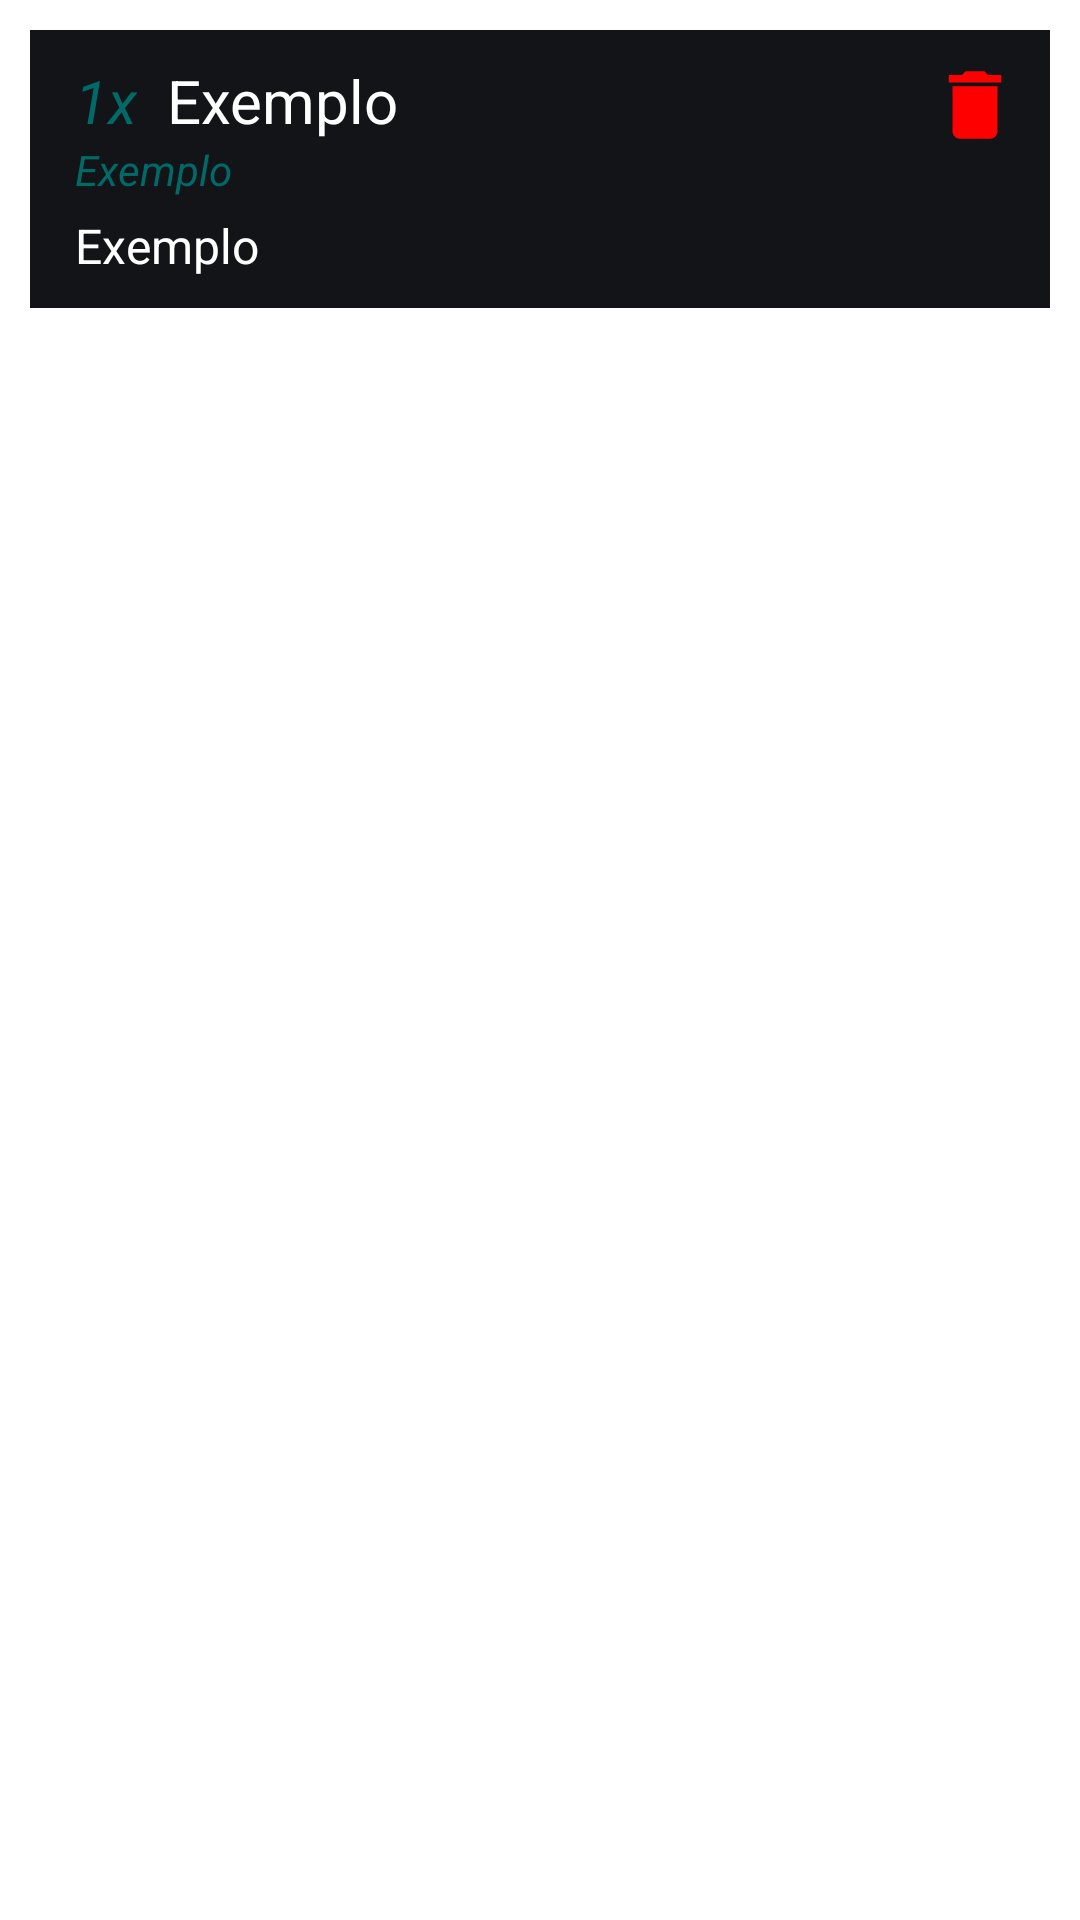

Produce the Android XML layout that renders to this screen, including the resource entries it uses.
<!-- AndroidManifest.xml: application theme Theme.ErodaD20Sheet -->
<!-- res/layout/adapter_items.xml -->
<?xml version="1.0" encoding="utf-8"?>
<androidx.constraintlayout.widget.ConstraintLayout xmlns:android="http://schemas.android.com/apk/res/android"
    android:layout_width="match_parent"
    android:layout_height="wrap_content"
    xmlns:app="http://schemas.android.com/apk/res-auto">

    <androidx.constraintlayout.widget.ConstraintLayout
        android:id="@+id/items_container"
        android:layout_width="match_parent"
        android:layout_height="wrap_content"
        app:layout_constraintTop_toTopOf="parent"
        android:layout_margin="10dp"
        android:background="@color/darker_gray"
        android:clickable="true"
        android:foreground="?attr/selectableItemBackgroundBorderless"
        android:padding="10dp">

        <TextView
            android:id="@+id/item_quantity"
            android:layout_width="wrap_content"
            android:layout_height="wrap_content"
            app:layout_constraintTop_toTopOf="parent"
            app:layout_constraintStart_toStartOf="parent"
            android:layout_marginStart="5dp"
            android:ellipsize="none"
            android:scrollHorizontally="false"
            android:text="1x"
            android:textStyle="italic"
            android:textColor="@color/gray"
            android:textSize="20sp"/>

        <TextView
            android:id="@+id/item_title"
            android:layout_width="wrap_content"
            android:layout_height="wrap_content"
            app:layout_constraintStart_toEndOf="@id/item_quantity"
            app:layout_constraintTop_toTopOf="@id/item_quantity"
            app:layout_constraintBottom_toBottomOf="@id/item_quantity"
            android:layout_marginHorizontal="10dp"
            android:text="Exemplo"
            android:textSize="20sp"/>

        <TextView
            android:id="@+id/item_value"
            android:layout_width="wrap_content"
            android:layout_height="wrap_content"
            app:layout_constraintTop_toBottomOf="@id/item_quantity"
            app:layout_constraintStart_toStartOf="parent"
            app:layout_constraintBottom_toTopOf="@id/item_description"
            android:layout_marginHorizontal="5dp"
            android:ellipsize="none"
            android:scrollHorizontally="false"
            android:text="Exemplo"
            android:textStyle="italic"
            android:textColor="@color/gray"
            android:textSize="14sp"/>

        <TextView
            android:id="@+id/item_description"
            android:layout_width="wrap_content"
            android:layout_height="wrap_content"
            app:layout_constraintTop_toBottomOf="@id/item_value"
            app:layout_constraintStart_toStartOf="parent"
            app:layout_constraintBottom_toBottomOf="parent"
            android:layout_marginHorizontal="5dp"
            android:layout_marginTop="5dp"
            android:ellipsize="none"
            android:scrollHorizontally="false"
            android:text="Exemplo"
            android:textSize="16sp"/>

        <androidx.appcompat.widget.AppCompatImageView
            android:id="@+id/delete_item"
            android:layout_width="30dp"
            android:layout_height="30dp"
            app:layout_constraintEnd_toEndOf="parent"
            app:layout_constraintTop_toTopOf="parent"
            android:src="@drawable/ic_delete_drawable"
            android:clickable="true"
            android:background="?selectableItemBackgroundBorderless"/>

    </androidx.constraintlayout.widget.ConstraintLayout>

</androidx.constraintlayout.widget.ConstraintLayout>
<!-- resources referenced by this layout -->
<resources>
  <color name="darker_gray">#131417</color>
  <color name="gray">#006A69</color>
  <!-- drawable ic_delete_drawable (drawable) -->
  <vector android:height="38dp" android:tint="#FF0000"
      android:viewportHeight="24" android:viewportWidth="24"
      android:width="38dp" xmlns:android="http://schemas.android.com/apk/res/android">
      <path android:fillColor="@android:color/white" android:pathData="M6,19c0,1.1 0.9,2 2,2h8c1.1,0 2,-0.9 2,-2V7H6v12zM19,4h-3.5l-1,-1h-5l-1,1H5v2h14V4z"/>
  </vector>
  <style name="Theme.ErodaD20Sheet" parent="Theme.MaterialComponents.DayNight.NoActionBar">
          
          <item name="colorPrimary">@color/purple_500</item>
          <item name="colorPrimaryVariant">@color/dark_gray</item>
          <item name="colorOnPrimary">@color/white</item>
          
          <item name="colorSecondary">@color/teal_200</item>
          <item name="colorSecondaryVariant">@color/teal_700</item>
          <item name="colorOnSecondary">@color/black</item>
          
          <item name="android:statusBarColor" tools:targetApi="l">?attr/colorPrimaryVariant</item>
          
          <item name="android:textColor">@color/white</item>
          <item name="android:textColorHint">@color/gray</item>
      </style>
  <color name="purple_500">#FF6200EE</color>
  <color name="dark_gray">#1A1B20</color>
  <color name="white">#FFFFFFFF</color>
  <color name="teal_200">#FF03DAC5</color>
  <color name="teal_700">#FF018786</color>
  <color name="black">#FF000000</color>
</resources>
